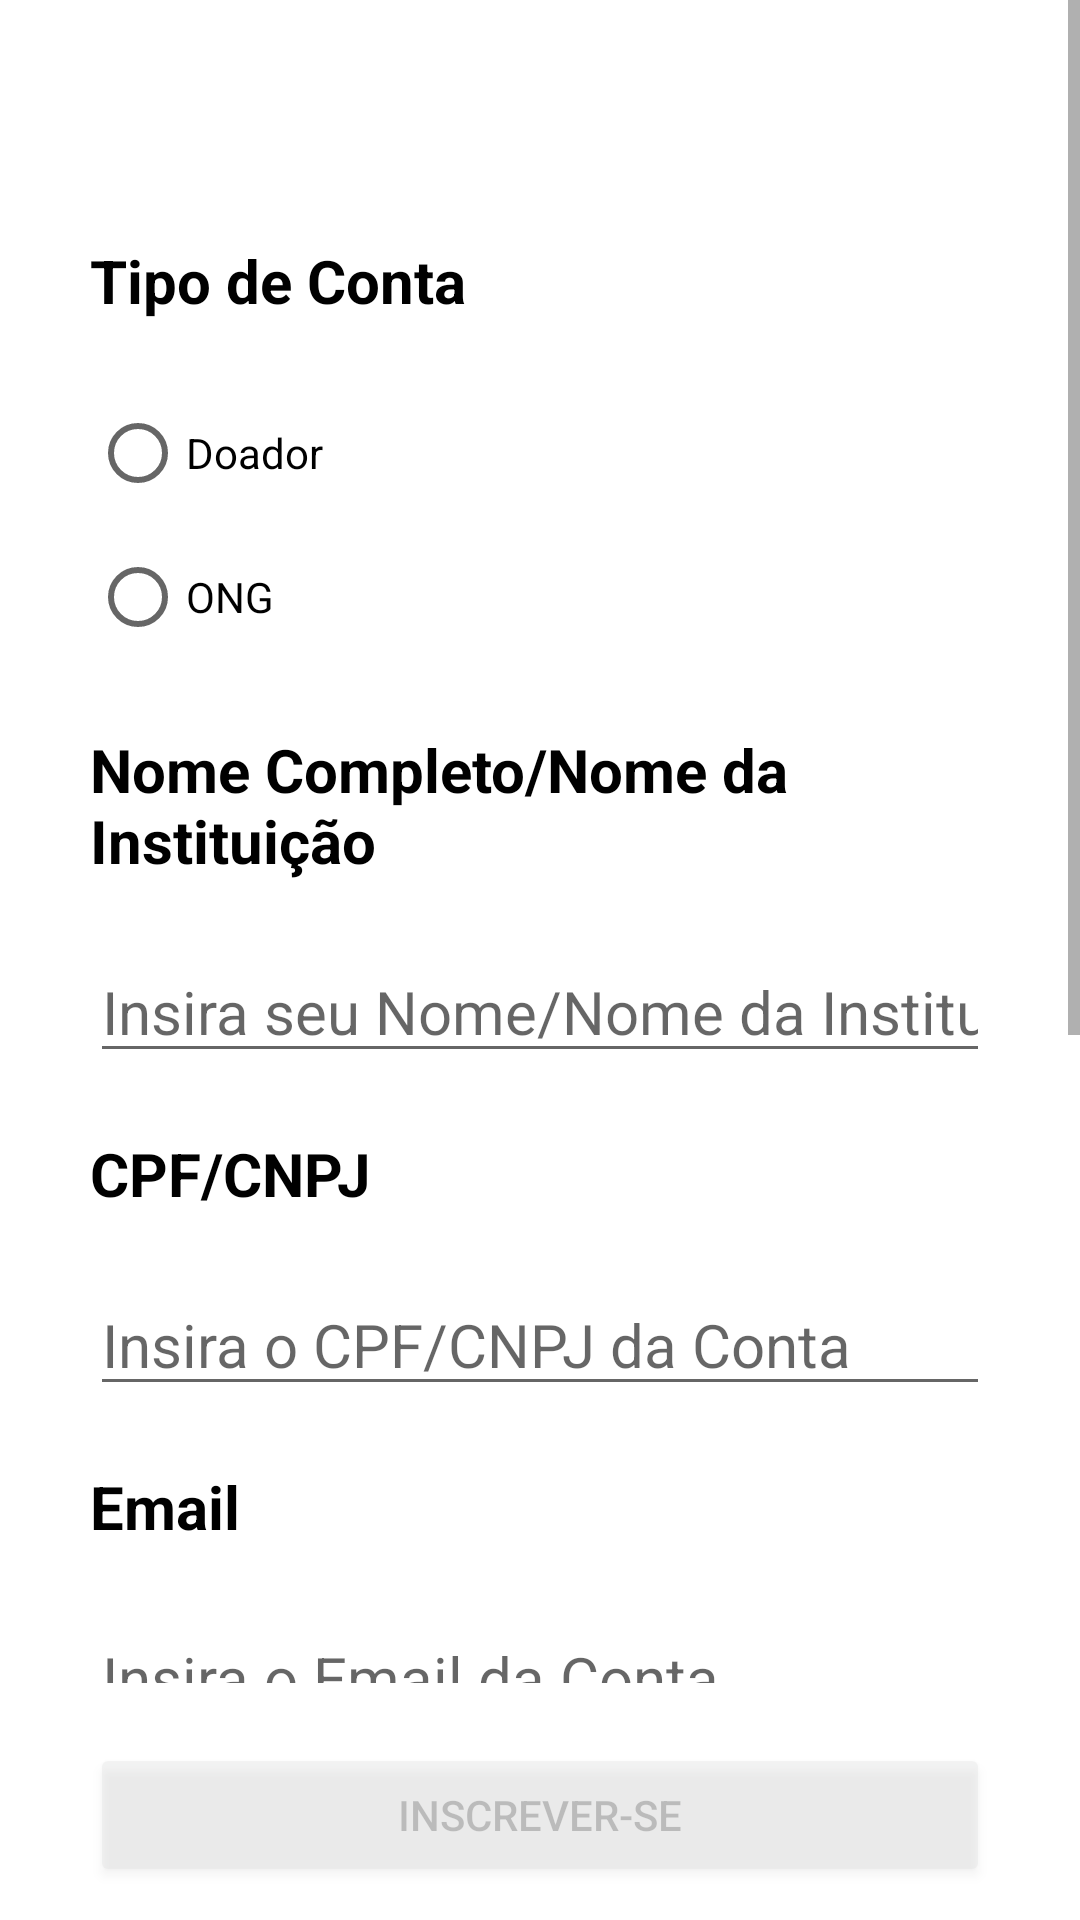

This screen was rendered from an Android layout file. Write that file and the resources it references.
<!-- AndroidManifest.xml: application theme Theme.QueroDoar -->
<!-- res/layout/activity_cadastre_se.xml -->
<?xml version="1.0" encoding="utf-8"?>
<LinearLayout
    xmlns:android="http://schemas.android.com/apk/res/android"
    xmlns:tools="http://schemas.android.com/tools"
    xmlns:app="http://schemas.android.com/apk/res-auto"
    android:orientation="vertical"
    android:weightSum="100"
    android:layout_width="match_parent"
    android:layout_height="match_parent"
    tools:context=".CadastreSe">

    <ScrollView
        android:layout_width="match_parent"
        android:layout_height="wrap_content"
        android:layout_weight="90">

        <LinearLayout
            android:layout_width="match_parent"
            android:layout_height="match_parent"
            android:orientation="vertical">

            <TextView
                android:id="@+id/labelTipoDeConta"
                android:layout_width="match_parent"
                android:layout_height="wrap_content"
                android:layout_marginHorizontal="30dp"
                android:layout_marginTop="80dp"
                android:text="Tipo de Conta"
                android:textColor="@color/Black"
                android:textSize="20dp"
                android:textStyle="bold"
                app:layout_constraintEnd_toEndOf="parent"
                app:layout_constraintStart_toStartOf="parent"
                app:layout_constraintTop_toTopOf="parent" />

            <RadioButton
                android:id="@+id/tipoUsuarioRadioButton"
                android:layout_width="wrap_content"
                android:layout_height="wrap_content"
                android:layout_marginHorizontal="30dp"
                android:layout_marginTop="20dp"
                android:text="Doador"
                app:layout_constraintStart_toStartOf="@+id/labelTipoDeConta"
                app:layout_constraintTop_toBottomOf="@+id/labelTipoDeConta" />

            <RadioButton
                android:id="@+id/tipoOngRadioButton"
                android:layout_width="wrap_content"
                android:layout_height="wrap_content"
                android:layout_marginHorizontal="30dp"
                android:text="ONG"
                app:layout_constraintStart_toStartOf="@+id/tipoUsuarioRadioButton"
                app:layout_constraintTop_toBottomOf="@+id/tipoUsuarioRadioButton" />

            <TextView
                android:id="@+id/labelNome"
                android:layout_width="match_parent"
                android:layout_height="wrap_content"
                android:layout_marginHorizontal="30dp"
                android:layout_marginTop="20dp"
                android:text="Nome Completo/Nome da Instituição"
                android:textColor="@color/Black"
                android:textSize="20dp"
                android:textStyle="bold"
                app:layout_constraintEnd_toEndOf="parent"
                app:layout_constraintStart_toStartOf="parent"
                app:layout_constraintTop_toBottomOf="@+id/tipoOngRadioButton" />

            <EditText
                android:id="@+id/editNome"
                android:layout_width="match_parent"
                android:layout_height="wrap_content"
                android:layout_marginHorizontal="30dp"
                android:layout_marginTop="20dp"
                android:ems="10"
                android:hint="Insira seu Nome/Nome da Instituição"
                android:inputType="textPassword"
                android:textSize="20dp"
                app:layout_constraintEnd_toEndOf="parent"
                app:layout_constraintStart_toStartOf="parent"
                app:layout_constraintTop_toBottomOf="@+id/labelNome" />

            <TextView
                android:id="@+id/labelCpfCnpj"
                android:layout_width="match_parent"
                android:layout_height="wrap_content"
                android:layout_marginHorizontal="30dp"
                android:layout_marginTop="20dp"
                android:text="CPF/CNPJ"
                android:textColor="@color/Black"
                android:textSize="20dp"
                android:textStyle="bold"
                app:layout_constraintEnd_toEndOf="parent"
                app:layout_constraintStart_toStartOf="parent"
                app:layout_constraintTop_toBottomOf="@+id/editNome" />

            <EditText
                android:id="@+id/signInEditCpfCnpj"
                android:layout_width="match_parent"
                android:layout_height="wrap_content"
                android:layout_marginHorizontal="30dp"
                android:layout_marginTop="20dp"
                android:ems="10"
                android:hint="Insira o CPF/CNPJ da Conta"
                android:inputType="textPassword"
                android:textSize="20dp"
                app:layout_constraintEnd_toEndOf="parent"
                app:layout_constraintStart_toStartOf="parent"
                app:layout_constraintTop_toBottomOf="@+id/labelCpfCnpj" />

            <TextView
                android:id="@+id/labelEmail"
                android:layout_width="match_parent"
                android:layout_height="wrap_content"
                android:layout_marginHorizontal="30dp"
                android:layout_marginTop="20dp"
                android:text="Email"
                android:textColor="@color/Black"
                android:textSize="20dp"
                android:textStyle="bold" />

            <EditText
                android:id="@+id/editEmail"
                android:layout_width="match_parent"
                android:layout_height="wrap_content"
                android:layout_marginHorizontal="30dp"
                android:layout_marginTop="20dp"
                android:ems="10"
                android:hint="Insira o Email da Conta"
                android:textSize="20dp" />

            <TextView
                android:id="@+id/labelDataDeNascimento"
                android:layout_width="match_parent"
                android:layout_height="wrap_content"
                android:layout_marginHorizontal="30dp"
                android:layout_marginTop="20dp"
                android:text="Data de Nascimento"
                android:textColor="@color/Black"
                android:textSize="20dp"
                android:textStyle="bold" />

            <EditText
                android:id="@+id/editDataDeNascimeto"
                android:layout_width="match_parent"
                android:layout_height="wrap_content"
                android:layout_marginHorizontal="30dp"
                android:layout_marginTop="20dp"
                android:ems="10"
                android:hint="dd/mm/aaaa"
                android:textSize="20dp" />

            <TextView
                android:id="@+id/labelSenha"
                android:layout_width="match_parent"
                android:layout_height="wrap_content"
                android:layout_marginHorizontal="30dp"
                android:layout_marginTop="20dp"
                android:text="Senha"
                android:textColor="@color/Black"
                android:textSize="20dp"
                android:textStyle="bold" />

            <EditText
                android:id="@+id/editSenha"
                android:layout_width="match_parent"
                android:layout_height="wrap_content"
                android:layout_marginHorizontal="30dp"
                android:layout_marginTop="20dp"
                android:ems="10"
                android:hint="Insira a Senha da Conta"
                android:inputType="textPassword"
                android:textSize="20dp" />

            <TextView
                android:id="@+id/labelConfirmarSenha"
                android:layout_width="match_parent"
                android:layout_height="wrap_content"
                android:layout_marginHorizontal="30dp"
                android:layout_marginTop="20dp"
                android:text="Confirmar a Senha"
                android:textColor="@color/Black"
                android:textSize="20dp"
                android:textStyle="bold" />

            <EditText
                android:id="@+id/editConfirmarSenha"
                android:layout_width="match_parent"
                android:layout_height="wrap_content"
                android:layout_marginHorizontal="30dp"
                android:layout_marginTop="20dp"
                android:ems="10"
                android:hint="Repita a Senha da Conta"
                android:inputType="textPassword"
                android:textSize="20dp" />

        </LinearLayout>

    </ScrollView>

    <Button
        android:id="@+id/increverseButton"
        android:layout_width="match_parent"
        android:layout_height="wrap_content"
        android:layout_gravity="bottom"
        android:layout_marginHorizontal="30dp"
        android:layout_marginVertical="20dp"
        android:alpha="0.25"
        android:paddingHorizontal="32dp"
        android:paddingVertical="8dp"
        android:text="Inscrever-se"
        app:cornerRadius="32dp"/>


</LinearLayout>
<!-- resources referenced by this layout -->
<resources>
  <color name="Black">#000000</color>
  <style name="Theme.QueroDoar" parent="Theme.MaterialComponents.DayNight.DarkActionBar">
          
          <item name="colorPrimary">@color/purple_500</item>
          <item name="colorPrimaryVariant">@color/purple_700</item>
          <item name="colorOnPrimary">@color/white</item>
          
          <item name="colorSecondary">@color/teal_200</item>
          <item name="colorSecondaryVariant">@color/teal_700</item>
          <item name="colorOnSecondary">@color/black</item>
          
          <item name="android:statusBarColor" tools:targetApi="l">?attr/colorPrimaryVariant</item>
          
      </style>
  <color name="purple_500">#FF6200EE</color>
  <color name="purple_700">#FF3700B3</color>
  <color name="white">#FFFFFFFF</color>
  <color name="teal_200">#FF03DAC5</color>
  <color name="teal_700">#FF018786</color>
  <color name="black">#FF000000</color>
</resources>
